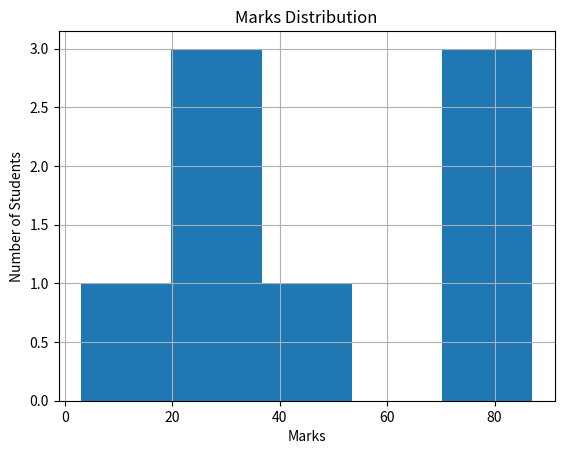

This chart was generated by the following Python code:
import random
import math
import numpy as np
import pandas as pd
import matplotlib.pyplot as plt

def generate_data(n):
    data = []
    for i in range(1, n + 1):
        student_id = f"S{i:03}"
        marks = random.randint(0, 100)
        attendance = random.randint(0, 100)
        assignment = random.randint(0, 50)

        performance_index = (marks * 0.6 + assignment * 0.4) * math.log(attendance + 1)

        data.append((student_id, marks, attendance, assignment, performance_index))

    return data

def classify_students(data):
    categories = {
        "At Risk": [],
        "Average": [],
        "Good": [],
        "Top Performer": []
    }

    for student in data:
        sid, marks, attendance, assignment, pi = student

        if marks < 40 or attendance < 50:
            categories["At Risk"].append(sid)

        elif marks > 90 and attendance > 80:
            categories["Top Performer"].append(sid)

        elif 71 <= marks <= 90:
            categories["Good"].append(sid)

        else:
            categories["Average"].append(sid)

    return categories

def analyze_data(df):
    marks_array = df["Marks"].values

    mean_marks = np.mean(marks_array)
    median_marks = np.median(marks_array)
    std_dev = np.std(marks_array)

    manual_mean = sum(marks_array) / len(marks_array)

    correlation = np.corrcoef(df["Marks"], df["Attendance"])[0, 1]

    min_val = np.min(marks_array)
    max_val = np.max(marks_array)
    df["Normalized Marks"] = [(x - min_val) / (max_val - min_val) for x in marks_array]

    consistency = "Consistent" if std_dev < 15 else "Inconsistent"
    attendance_risk = len(df[df["Attendance"] < 50]) > 3
    top_performers = len(df[(df["Marks"] > 90) & (df["Attendance"] > 80)]) >= 2

    if consistency == "Consistent" and not attendance_risk and top_performers:
        insight = "Stable Academic System"
    elif attendance_risk or not top_performers:
        insight = "Critical Attention Required"
    else:
        insight = "Moderate Performance"

    summary_tuple = (mean_marks, std_dev, np.max(marks_array))

    return {
        "mean": mean_marks,
        "median": median_marks,
        "std_dev": std_dev,
        "manual_mean": manual_mean,
        "correlation": correlation,
        "consistency": consistency,
        "attendance_risk": attendance_risk,
        "top_performers": top_performers,
        "insight": insight,
        "tuple": summary_tuple,
        "df": df
    }

def plot_marks_distribution(df):
    plt.figure()
    plt.hist(df["Marks"], bins=5)
    plt.title("Marks Distribution")
    plt.xlabel("Marks")
    plt.ylabel("Number of Students")
    plt.grid()
    plt.show()

if __name__ == "__main__":

    n_students = 8

    student_data = generate_data(n_students)

    df = pd.DataFrame(student_data, columns=[
        "Student_ID", "Marks", "Attendance", "Assignment", "Performance_Index"
    ])

    categories = classify_students(student_data)

    results = analyze_data(df)

    print("\n STUDENT DATAFRAME:")
    print(results["df"])

    print("\n CATEGORIZED STUDENTS:")
    for category, students in categories.items():
        print(f"{category}: {students}")

    print("\n STATISTICAL SUMMARY:")
    print(f"Mean: {results['mean']}")
    print(f"Median: {results['median']}")
    print(f"Standard Deviation: {results['std_dev']}")
    print(f"Manual Mean: {results['manual_mean']}")

    print("\n CORRELATION (Marks vs Attendance):")
    print(results["correlation"])

    print("\n SUMMARY TUPLE (mean, std_dev, max_marks):")
    print(results["tuple"])

    print("\n FINAL SYSTEM INSIGHT:")
    print(results["insight"])

    plot_marks_distribution(results["df"])
